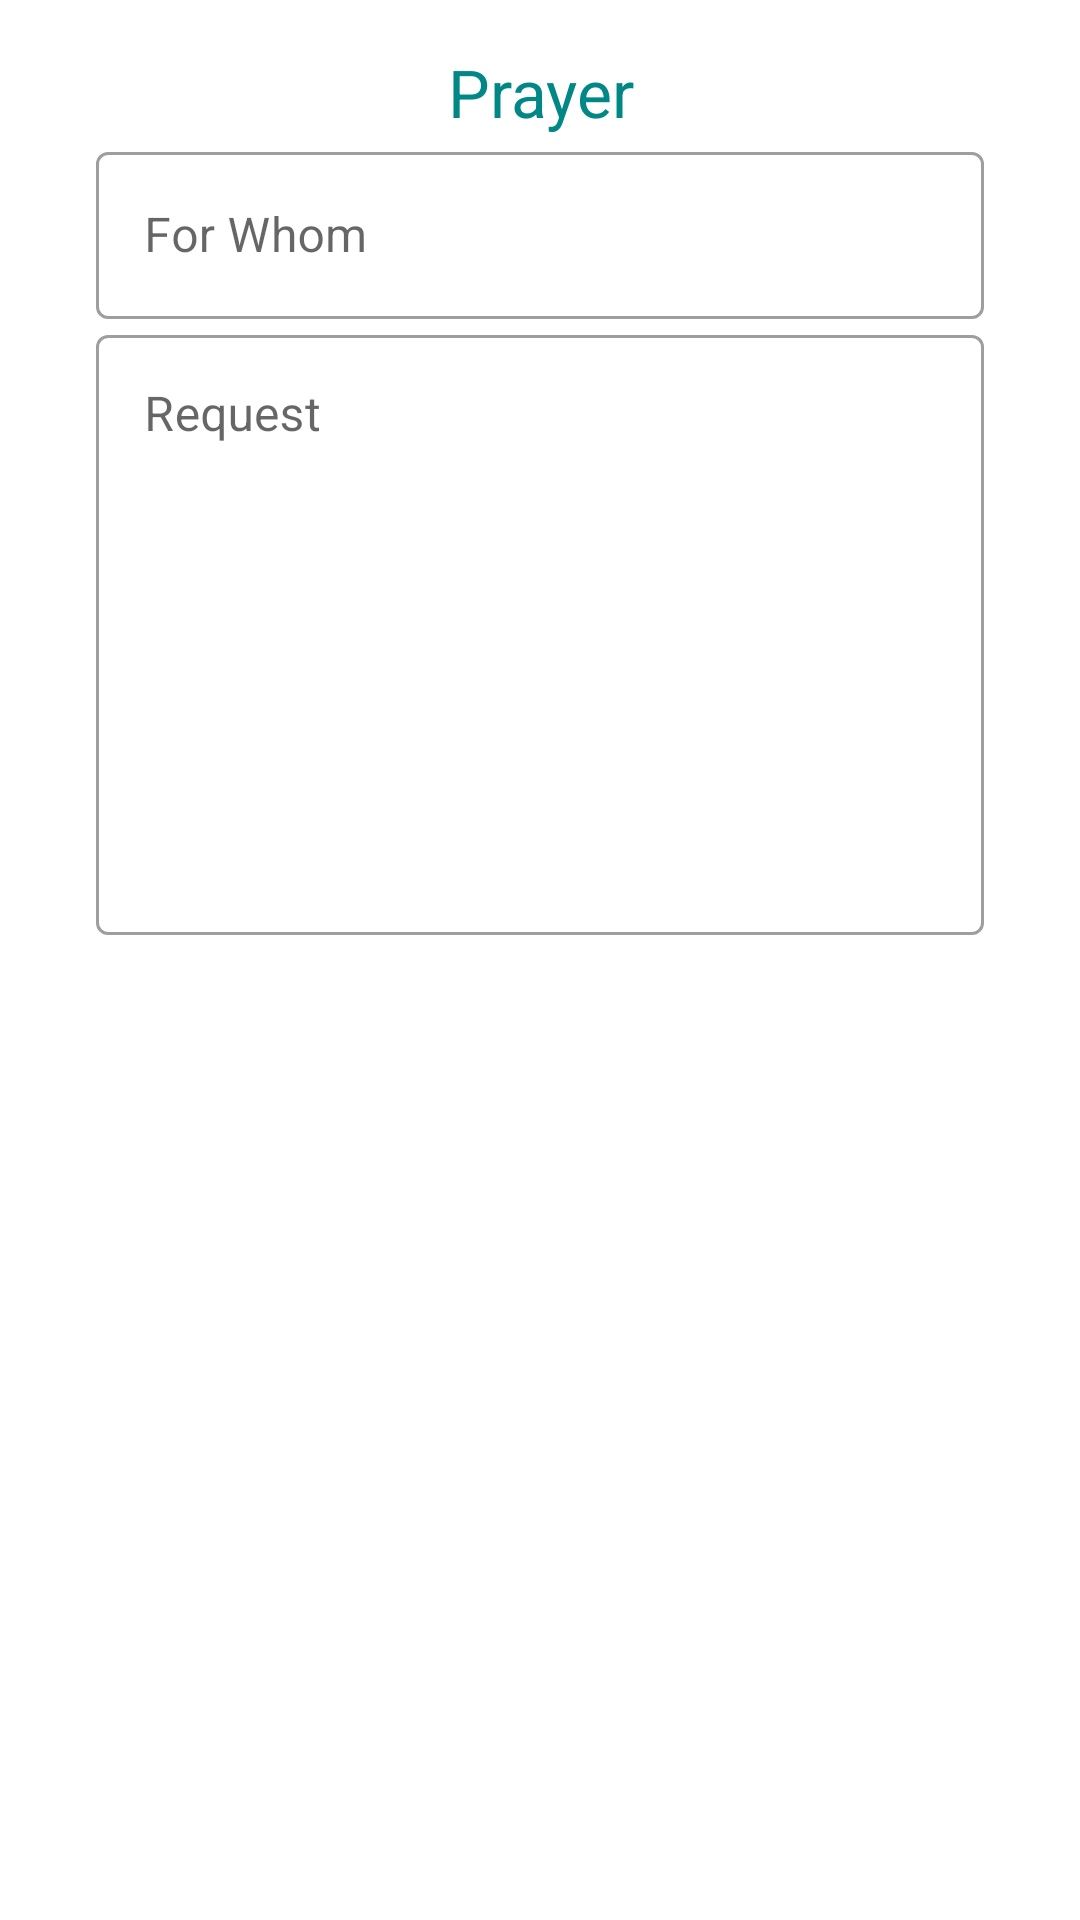

Write the Android layout XML for this screen, with the resource values it uses.
<!-- AndroidManifest.xml: application theme Theme.MPC -->
<!-- res/layout/add_prayer.xml -->
<?xml version="1.0" encoding="utf-8"?>
<androidx.constraintlayout.widget.ConstraintLayout xmlns:android="http://schemas.android.com/apk/res/android"
    xmlns:app="http://schemas.android.com/apk/res-auto"
    android:layout_width="match_parent"
    android:layout_height="match_parent"
    android:padding="16dp">

    <TextView
        android:id="@+id/textView"
        android:layout_width="match_parent"
        android:layout_height="wrap_content"
        android:layout_marginStart="16dp"
        android:layout_marginEnd="16dp"
        android:text="@string/prayer"
        android:textAlignment="center"
        android:textColor="@color/teal_700"
        android:textSize="22sp"
        app:layout_constraintEnd_toEndOf="parent"
        app:layout_constraintStart_toStartOf="parent"
        app:layout_constraintTop_toTopOf="parent" />

    <com.google.android.material.textfield.TextInputLayout
        style="@style/Widget.MaterialComponents.TextInputLayout.OutlinedBox"
        android:id="@+id/prayer_for"
        android:layout_width="match_parent"
        android:layout_height="wrap_content"
        android:layout_marginStart="16dp"
        android:layout_marginEnd="16dp"
        android:hint="@string/for_whom"
        android:inputType="textPersonName"
        app:layout_constraintEnd_toEndOf="parent"
        app:layout_constraintStart_toStartOf="parent"
        app:layout_constraintTop_toBottomOf="@+id/textView">

        <com.google.android.material.textfield.TextInputEditText
            android:layout_width="match_parent"
            android:layout_height="wrap_content"
            />
    </com.google.android.material.textfield.TextInputLayout>

    <com.google.android.material.textfield.TextInputLayout
        style="@style/Widget.MaterialComponents.TextInputLayout.OutlinedBox"
        android:id="@+id/prayerRequest"
        android:layout_width="match_parent"
        android:layout_height="wrap_content"
        android:layout_marginStart="16dp"
        android:layout_marginEnd="16dp"
        android:hint="@string/request"
        android:textAlignment="textStart"
        android:inputType="textMultiLine"
        app:layout_constraintEnd_toEndOf="parent"
        app:layout_constraintStart_toStartOf="parent"
        app:layout_constraintTop_toBottomOf="@+id/prayer_for">

        <com.google.android.material.textfield.TextInputEditText
            android:layout_width="match_parent"
            android:layout_height="wrap_content"
            android:minHeight="200dp"
            android:gravity="start"/>
    </com.google.android.material.textfield.TextInputLayout>
</androidx.constraintlayout.widget.ConstraintLayout>
<!-- resources referenced by this layout -->
<resources>
  <string name="for_whom">For Whom</string>
  <string name="prayer">Prayer</string>
  <string name="request">Request</string>
  <style name="Theme.MPC" parent="Theme.MaterialComponents.Light.NoActionBar">
          
          <item name="colorPrimary">#4aa96c</item>
          <item name="colorPrimaryVariant">@color/purple_700</item>
          <item name="colorOnPrimary">@color/white</item>
          
          <item name="colorSecondary">@color/teal_200</item>
          <item name="colorSecondaryVariant">@color/teal_700</item>
          <item name="colorOnSecondary">@color/black</item>
          
          <item name="android:statusBarColor" tools:targetApi="l">?attr/colorPrimaryVariant</item>
          
      </style>
  <!-- not gathered from this repository: default colours our renderer supplied (Android Studio template values) -->
  <color name="purple_700">#FF3700B3</color>
  <color name="teal_200">#FF03DAC5</color>
  <color name="teal_700">#FF018786</color>
  <color name="black">#FF000000</color>
  <color name="white">#FFFFFFFF</color>
</resources>
